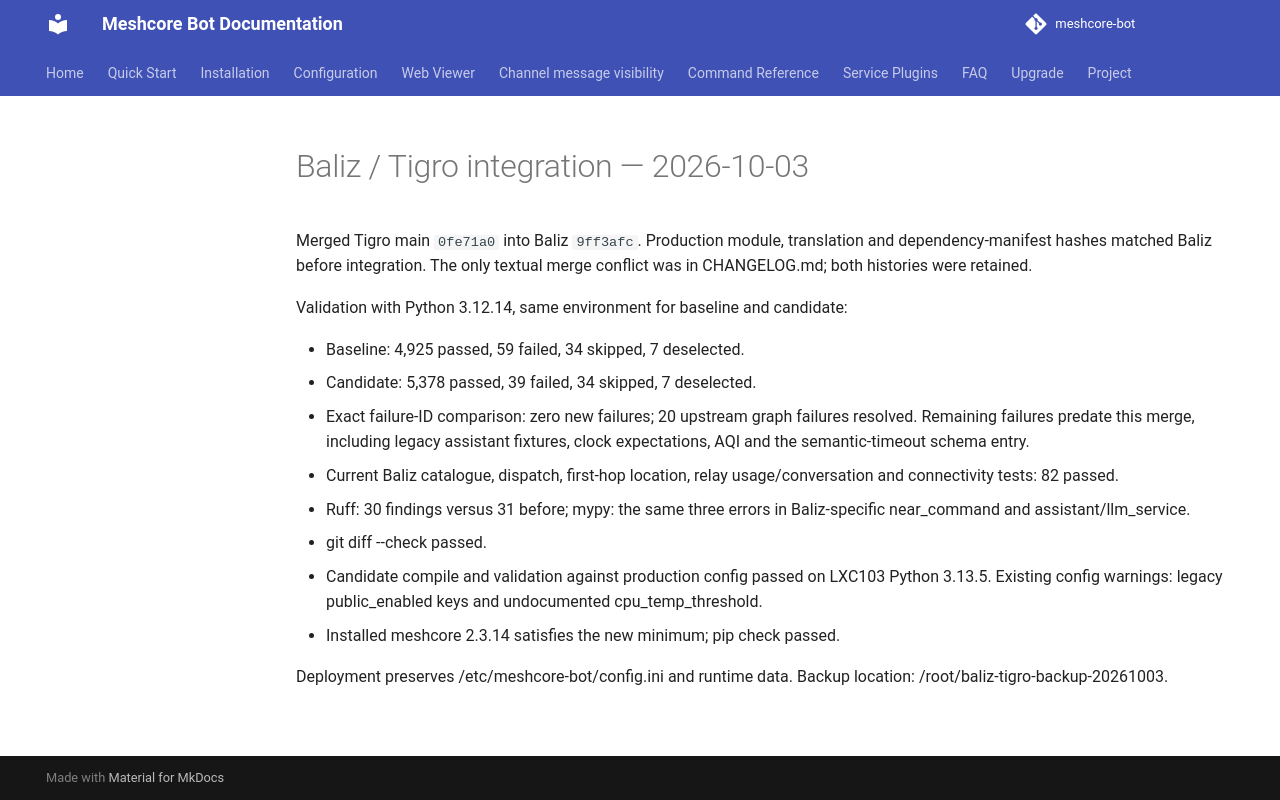

repository: Tigro14/meshcore-bot · page: validation/baliz-sync-20261003/index.html · generator: mkdocs

# Baliz / Tigro integration — 2026-10-03

Merged Tigro main `0fe71a0` into Baliz `9ff3afc`. Production module, translation and dependency-manifest hashes matched Baliz before integration. The only textual merge conflict was in CHANGELOG.md; both histories were retained.

Validation with Python 3.12.14, same environment for baseline and candidate:

- Baseline: 4,925 passed, 59 failed, 34 skipped, 7 deselected.
- Candidate: 5,378 passed, 39 failed, 34 skipped, 7 deselected.
- Exact failure-ID comparison: zero new failures; 20 upstream graph failures resolved. Remaining failures predate this merge, including legacy assistant fixtures, clock expectations, AQI and the semantic-timeout schema entry.
- Current Baliz catalogue, dispatch, first-hop location, relay usage/conversation and connectivity tests: 82 passed.
- Ruff: 30 findings versus 31 before; mypy: the same three errors in Baliz-specific near_command and assistant/llm_service.
- git diff --check passed.
- Candidate compile and validation against production config passed on LXC103 Python 3.13.5. Existing config warnings: legacy public_enabled keys and undocumented cpu_temp_threshold.
- Installed meshcore 2.3.14 satisfies the new minimum; pip check passed.

Deployment preserves /etc/meshcore-bot/config.ini and runtime data. Backup location: /root/baliz-tigro-backup-20261003.
